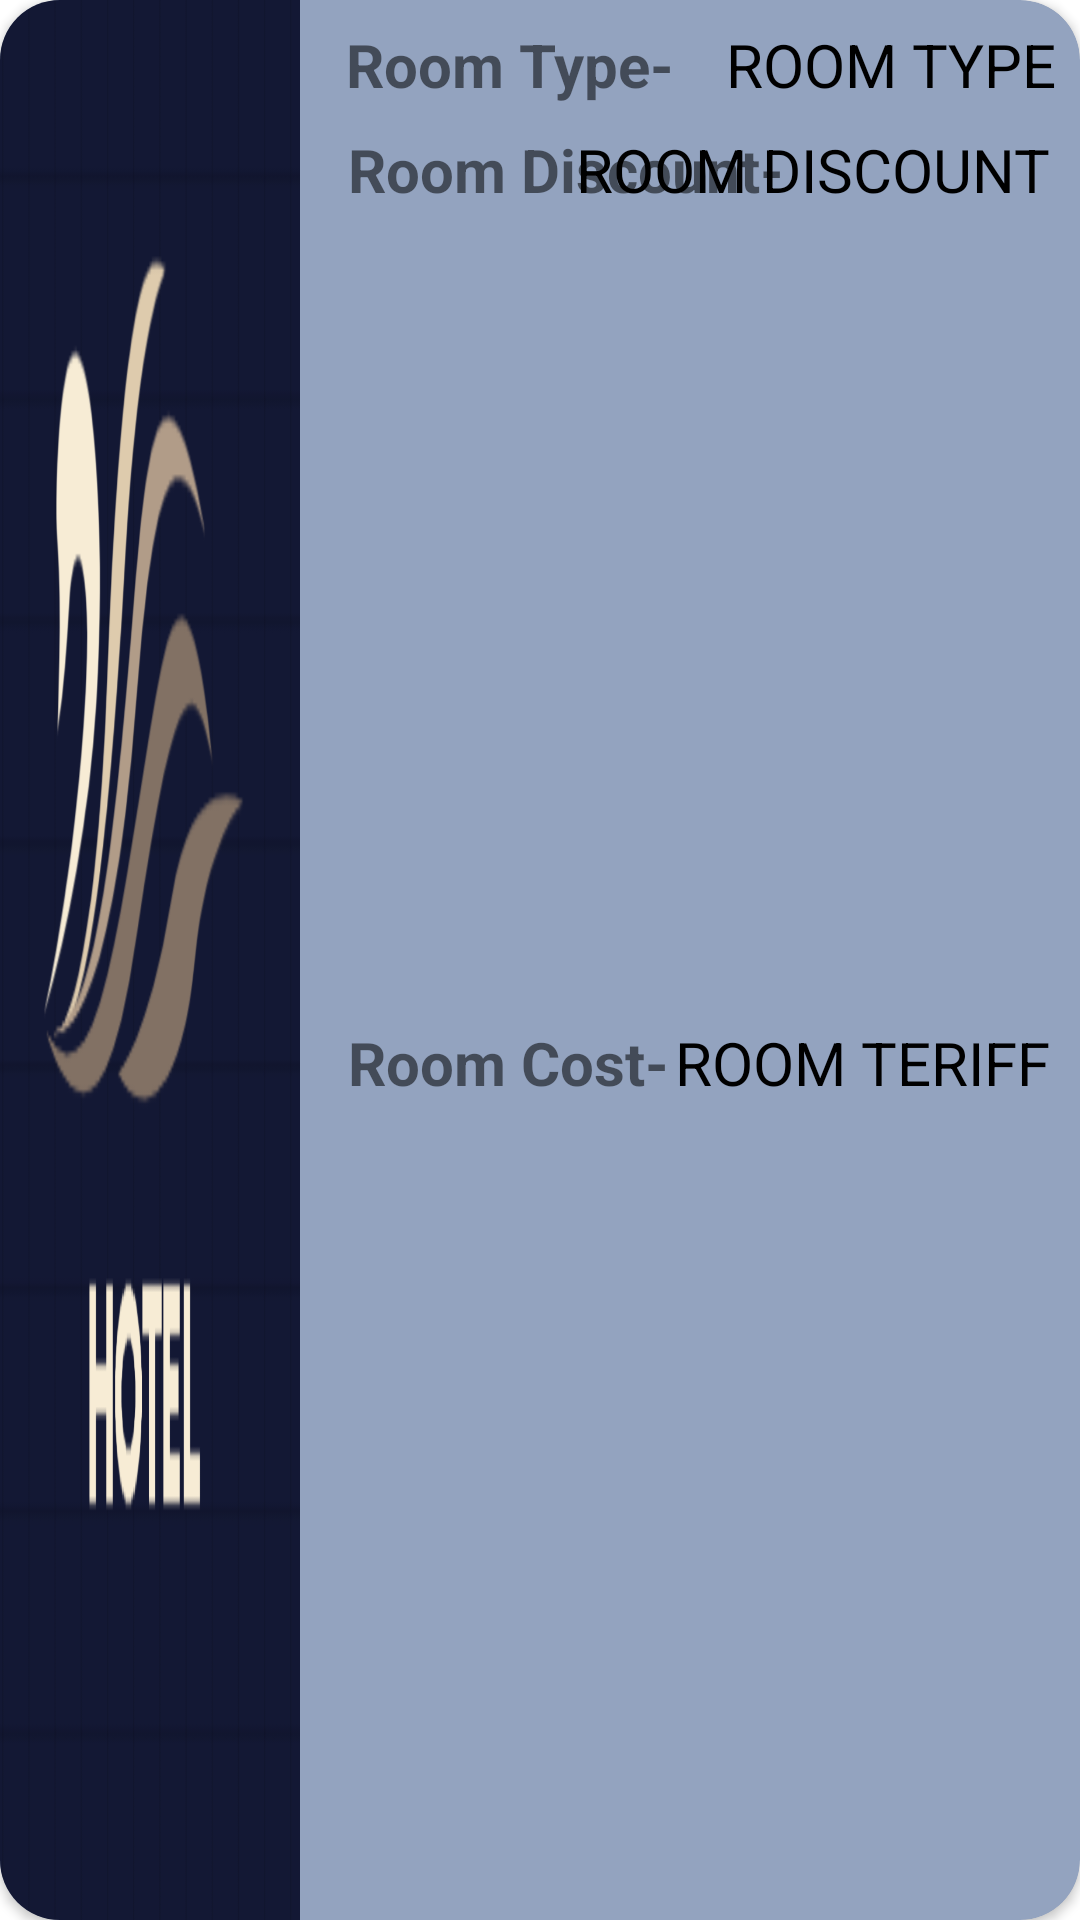

Write the Android layout XML for this screen, with the resource values it uses.
<!-- AndroidManifest.xml: application theme Theme.MockingBird -->
<!-- res/layout/room_item_list.xml -->
<?xml version="1.0" encoding="utf-8"?>
<androidx.cardview.widget.CardView xmlns:android="http://schemas.android.com/apk/res/android"
    xmlns:app="http://schemas.android.com/apk/res-auto"
    xmlns:tools="http://schemas.android.com/tools"
    android:layout_width="match_parent"
    android:layout_height="wrap_content"
    android:layout_margin="5dp"
    app:cardBackgroundColor="#93A3BF"
    app:cardCornerRadius="20dp">

    <androidx.constraintlayout.widget.ConstraintLayout
        android:layout_width="match_parent"
        android:layout_height="match_parent">

        <ImageView
            android:id="@+id/adminRoomimage"
            android:layout_width="100dp"
            android:layout_height="0dp"
            android:scaleType="fitXY"
            app:layout_constraintBottom_toBottomOf="parent"
            app:layout_constraintStart_toStartOf="parent"
            app:layout_constraintTop_toTopOf="parent"
            app:layout_constraintVertical_bias="0.0"
            app:srcCompat="@drawable/hotel_logo" />

        <TextView
            android:id="@+id/Room_typeE"
            android:layout_width="0dp"
            android:layout_height="wrap_content"
            android:layout_marginEnd="8dp"
            android:text="ROOM TYPE"
            android:textAlignment="textEnd"
            android:textAllCaps="true"
            android:textColor="#000"
            android:textSize="20sp"
            app:layout_constraintBottom_toBottomOf="@+id/textView42"
            app:layout_constraintEnd_toEndOf="parent"
            app:layout_constraintTop_toTopOf="@+id/textView42" />

        <TextView
            android:id="@+id/Room_disE"
            android:layout_width="0dp"
            android:layout_height="wrap_content"
            android:layout_marginEnd="10dp"
            android:text="ROOM DISCOUNT"
            android:textAlignment="textEnd"
            android:textAllCaps="true"
            android:textColor="#000"
            android:textSize="20sp"
            app:layout_constraintBottom_toBottomOf="@+id/textView43"
            app:layout_constraintEnd_toEndOf="parent"
            app:layout_constraintTop_toTopOf="@+id/textView43" />

        <TextView
            android:id="@+id/Room_costE"
            android:layout_width="0dp"
            android:layout_height="wrap_content"
            android:layout_marginEnd="10dp"
            android:text="ROOM TERIFF"
            android:textAlignment="textEnd"
            android:textAllCaps="true"
            android:textColor="#000"
            android:textSize="20sp"
            app:layout_constraintBottom_toBottomOf="@+id/textView44"
            app:layout_constraintEnd_toEndOf="parent"
            app:layout_constraintTop_toTopOf="@+id/textView44" />

        <TextView
            android:id="@+id/textView42"
            android:layout_width="wrap_content"
            android:layout_height="wrap_content"
            android:layout_marginStart="15dp"
            android:layout_marginTop="8dp"
            android:text="Room Type-"
            android:textAlignment="center"
            android:textSize="20sp"
            android:textStyle="bold"
            app:layout_constraintStart_toEndOf="@+id/adminRoomimage"
            app:layout_constraintTop_toTopOf="parent" />

        <TextView
            android:id="@+id/textView43"
            android:layout_width="wrap_content"
            android:layout_height="wrap_content"
            android:layout_marginStart="16dp"
            android:layout_marginTop="8dp"
            android:text="Room Discount-"
            android:textSize="20sp"
            android:textStyle="bold"
            app:layout_constraintStart_toEndOf="@+id/adminRoomimage"
            app:layout_constraintTop_toBottomOf="@+id/textView42" />

        <TextView
            android:id="@+id/textView44"
            android:layout_width="wrap_content"
            android:layout_height="wrap_content"
            android:layout_marginStart="16dp"
            android:layout_marginTop="8dp"
            android:layout_marginBottom="10dp"
            android:text="Room Cost-"
            android:textSize="20sp"
            android:textStyle="bold"
            app:layout_constraintBottom_toBottomOf="parent"
            app:layout_constraintStart_toEndOf="@+id/adminRoomimage"
            app:layout_constraintTop_toBottomOf="@+id/textView43" />


    </androidx.constraintlayout.widget.ConstraintLayout>
</androidx.cardview.widget.CardView>
<!-- resources referenced by this layout -->
<resources>
  <!-- drawable hotel_logo: png bitmap (drawable-v24, 34761 bytes) -->
  <style name="Theme.MockingBird" parent="Theme.MaterialComponents.DayNight.DarkActionBar">
          
          <item name="colorPrimary">#3E5377</item>
          <item name="colorPrimaryVariant">#57585E</item>
          <item name="colorOnPrimary">@color/white</item>
          
          <item name="colorSecondary">@color/teal_200</item>
          <item name="colorSecondaryVariant">@color/teal_700</item>
          <item name="colorOnSecondary">@color/black</item>
          
          <item name="android:statusBarColor" tools:targetApi="l">?attr/colorPrimaryVariant</item>
          
      </style>
  <!-- not gathered from this repository: default colours our renderer supplied (Android Studio template values) -->
  <color name="teal_200">#FF03DAC5</color>
  <color name="teal_700">#FF018786</color>
  <color name="black">#FF000000</color>
  <color name="white">#FFFFFFFF</color>
</resources>
